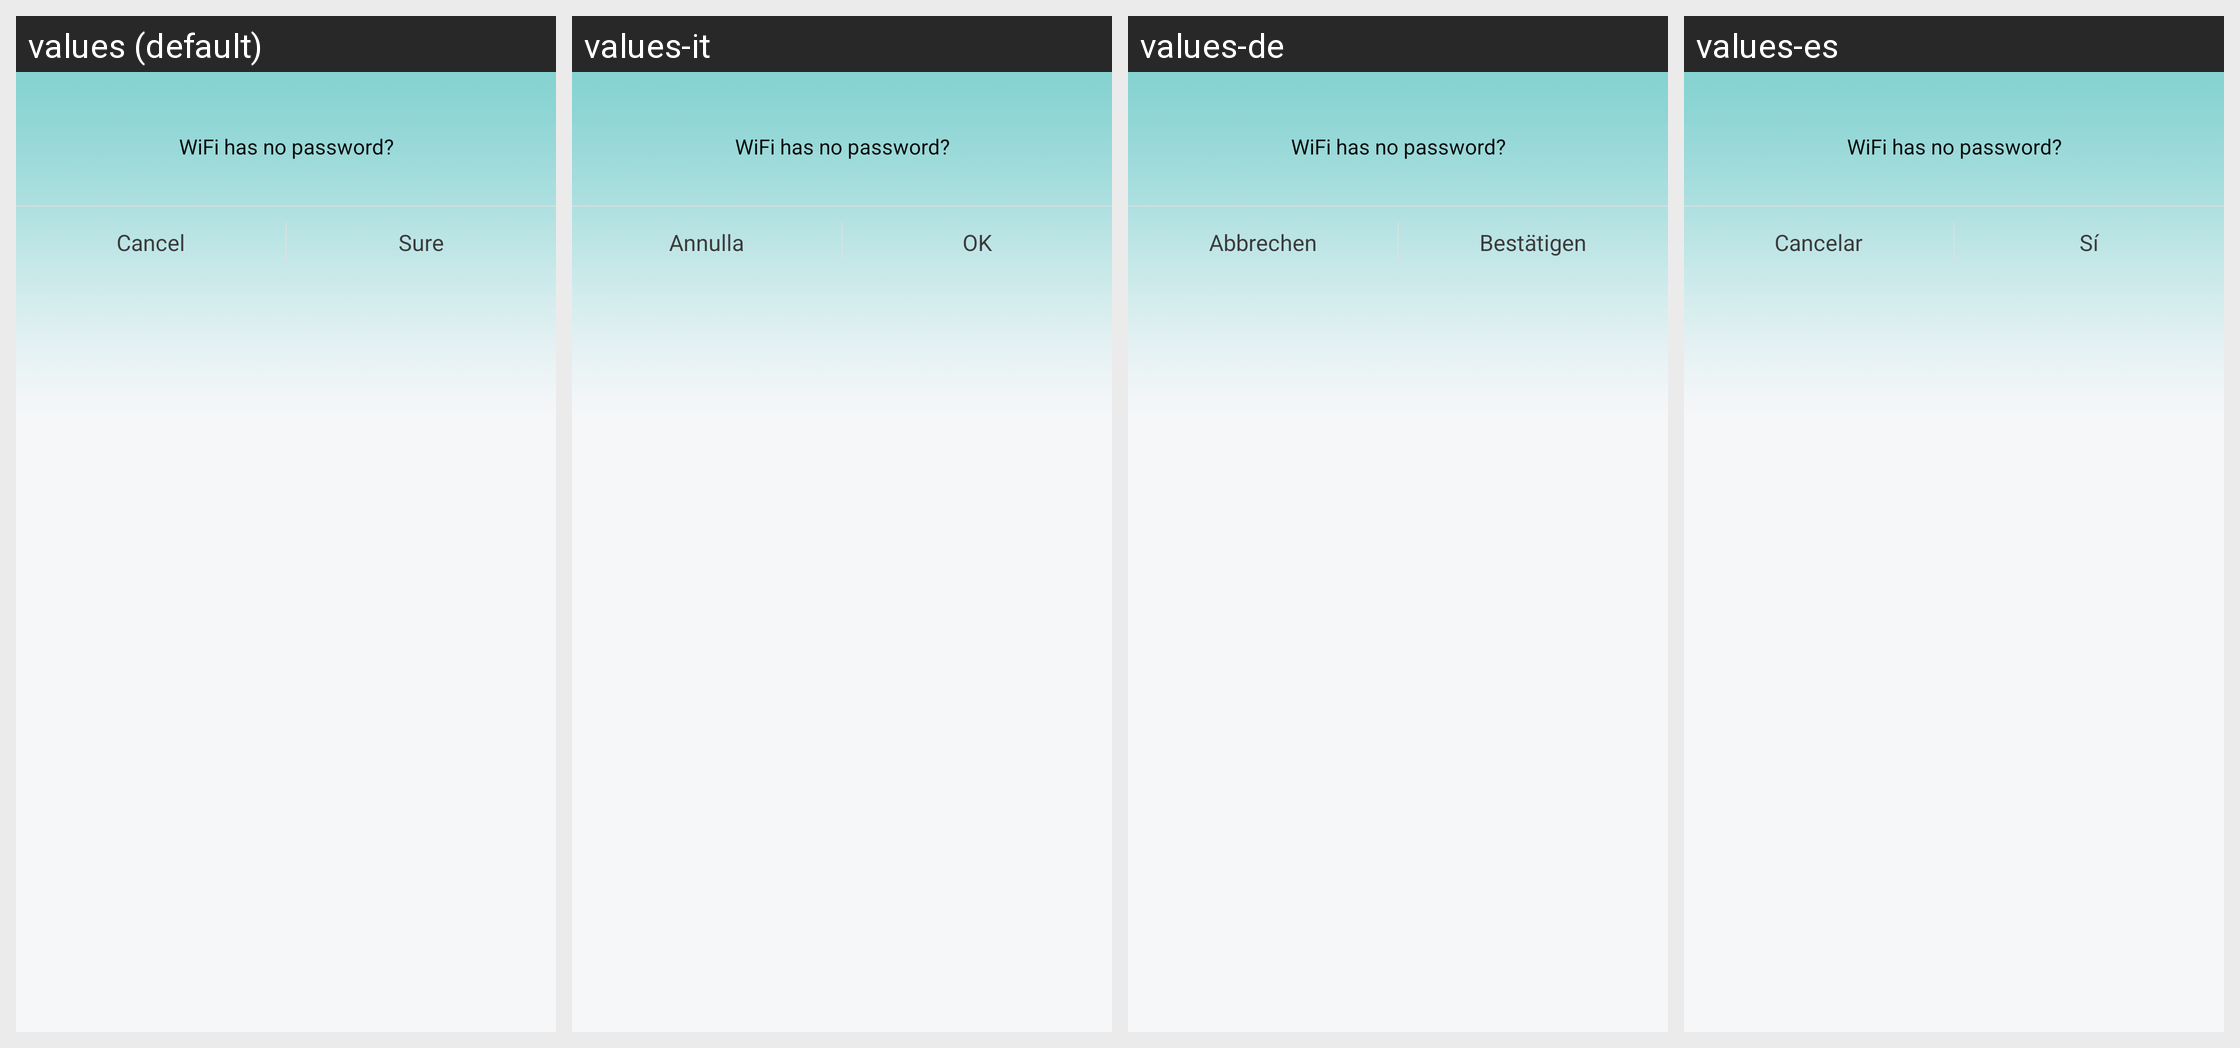

Translations of the strings shown on this Android screen, per locale in the grid:
Android screen res/layout/dialog_wifi_nopwd_tips.xml rendered under 4 locales, left to right: values (default), values-it, values-de, values-es. Device: Nexus 5 (rendered at 1080×1920; each locale shown at half size, 540×960, under a caption strip naming it); theme Theme.Start.
Other locales in the repository, not shown: values-af, values-am, values-ar, values-as, values-az, values-be, values-bg, values-bn, values-bn-rIN, values-bs, values-ca, values-cs, values-da, values-el, values-en-rGB, values-es-rUS, values-et, values-eu, values-fa, values-fi, values-fr, values-fr-rCA, values-gem, values-gl, values-gu, values-hi, values-hr, values-hu, values-hy, values-id, values-in, values-is, values-iw, values-ja, values-ka, values-kk, values-km, values-kn, values-ko, values-ky, values-lo, values-lt, values-lv, values-mk, values-ml, values-mn, values-mr, values-ms, values-my, values-nb, values-ne, values-nl, values-or, values-pa, values-pl, values-pt, values-pt-rBR, values-pt-rPT, values-ro, values-ru, values-si, values-sk, values-sl, values-sq, values-sr, values-sv, values-sw, values-ta, values-te, values-th, values-tl, values-tr, values-tw, values-uk, values-ur, values-uz, values-vi, values-zh, values-zh-rCN, values-zh-rHK, values-zh-rTW, values-zu.
Strings drawn on this screen, with the default value and each locale's value (text and hints the layout hard-codes, and strings that could not be matched under every locale, appear in the picture but are not listed):

tips_wifi_nopwd
  values: WiFi has no password?
  values-it: WiFi has no password?
  values-de: WiFi has no password?
  values-es: WiFi has no password?

cancel
  values: Cancel
  values-it: Annulla
  values-de: Abbrechen
  values-es: Cancelar

biz_add_creat
  values: Sure
  values-it: OK
  values-de: Bestätigen
  values-es: Sí
